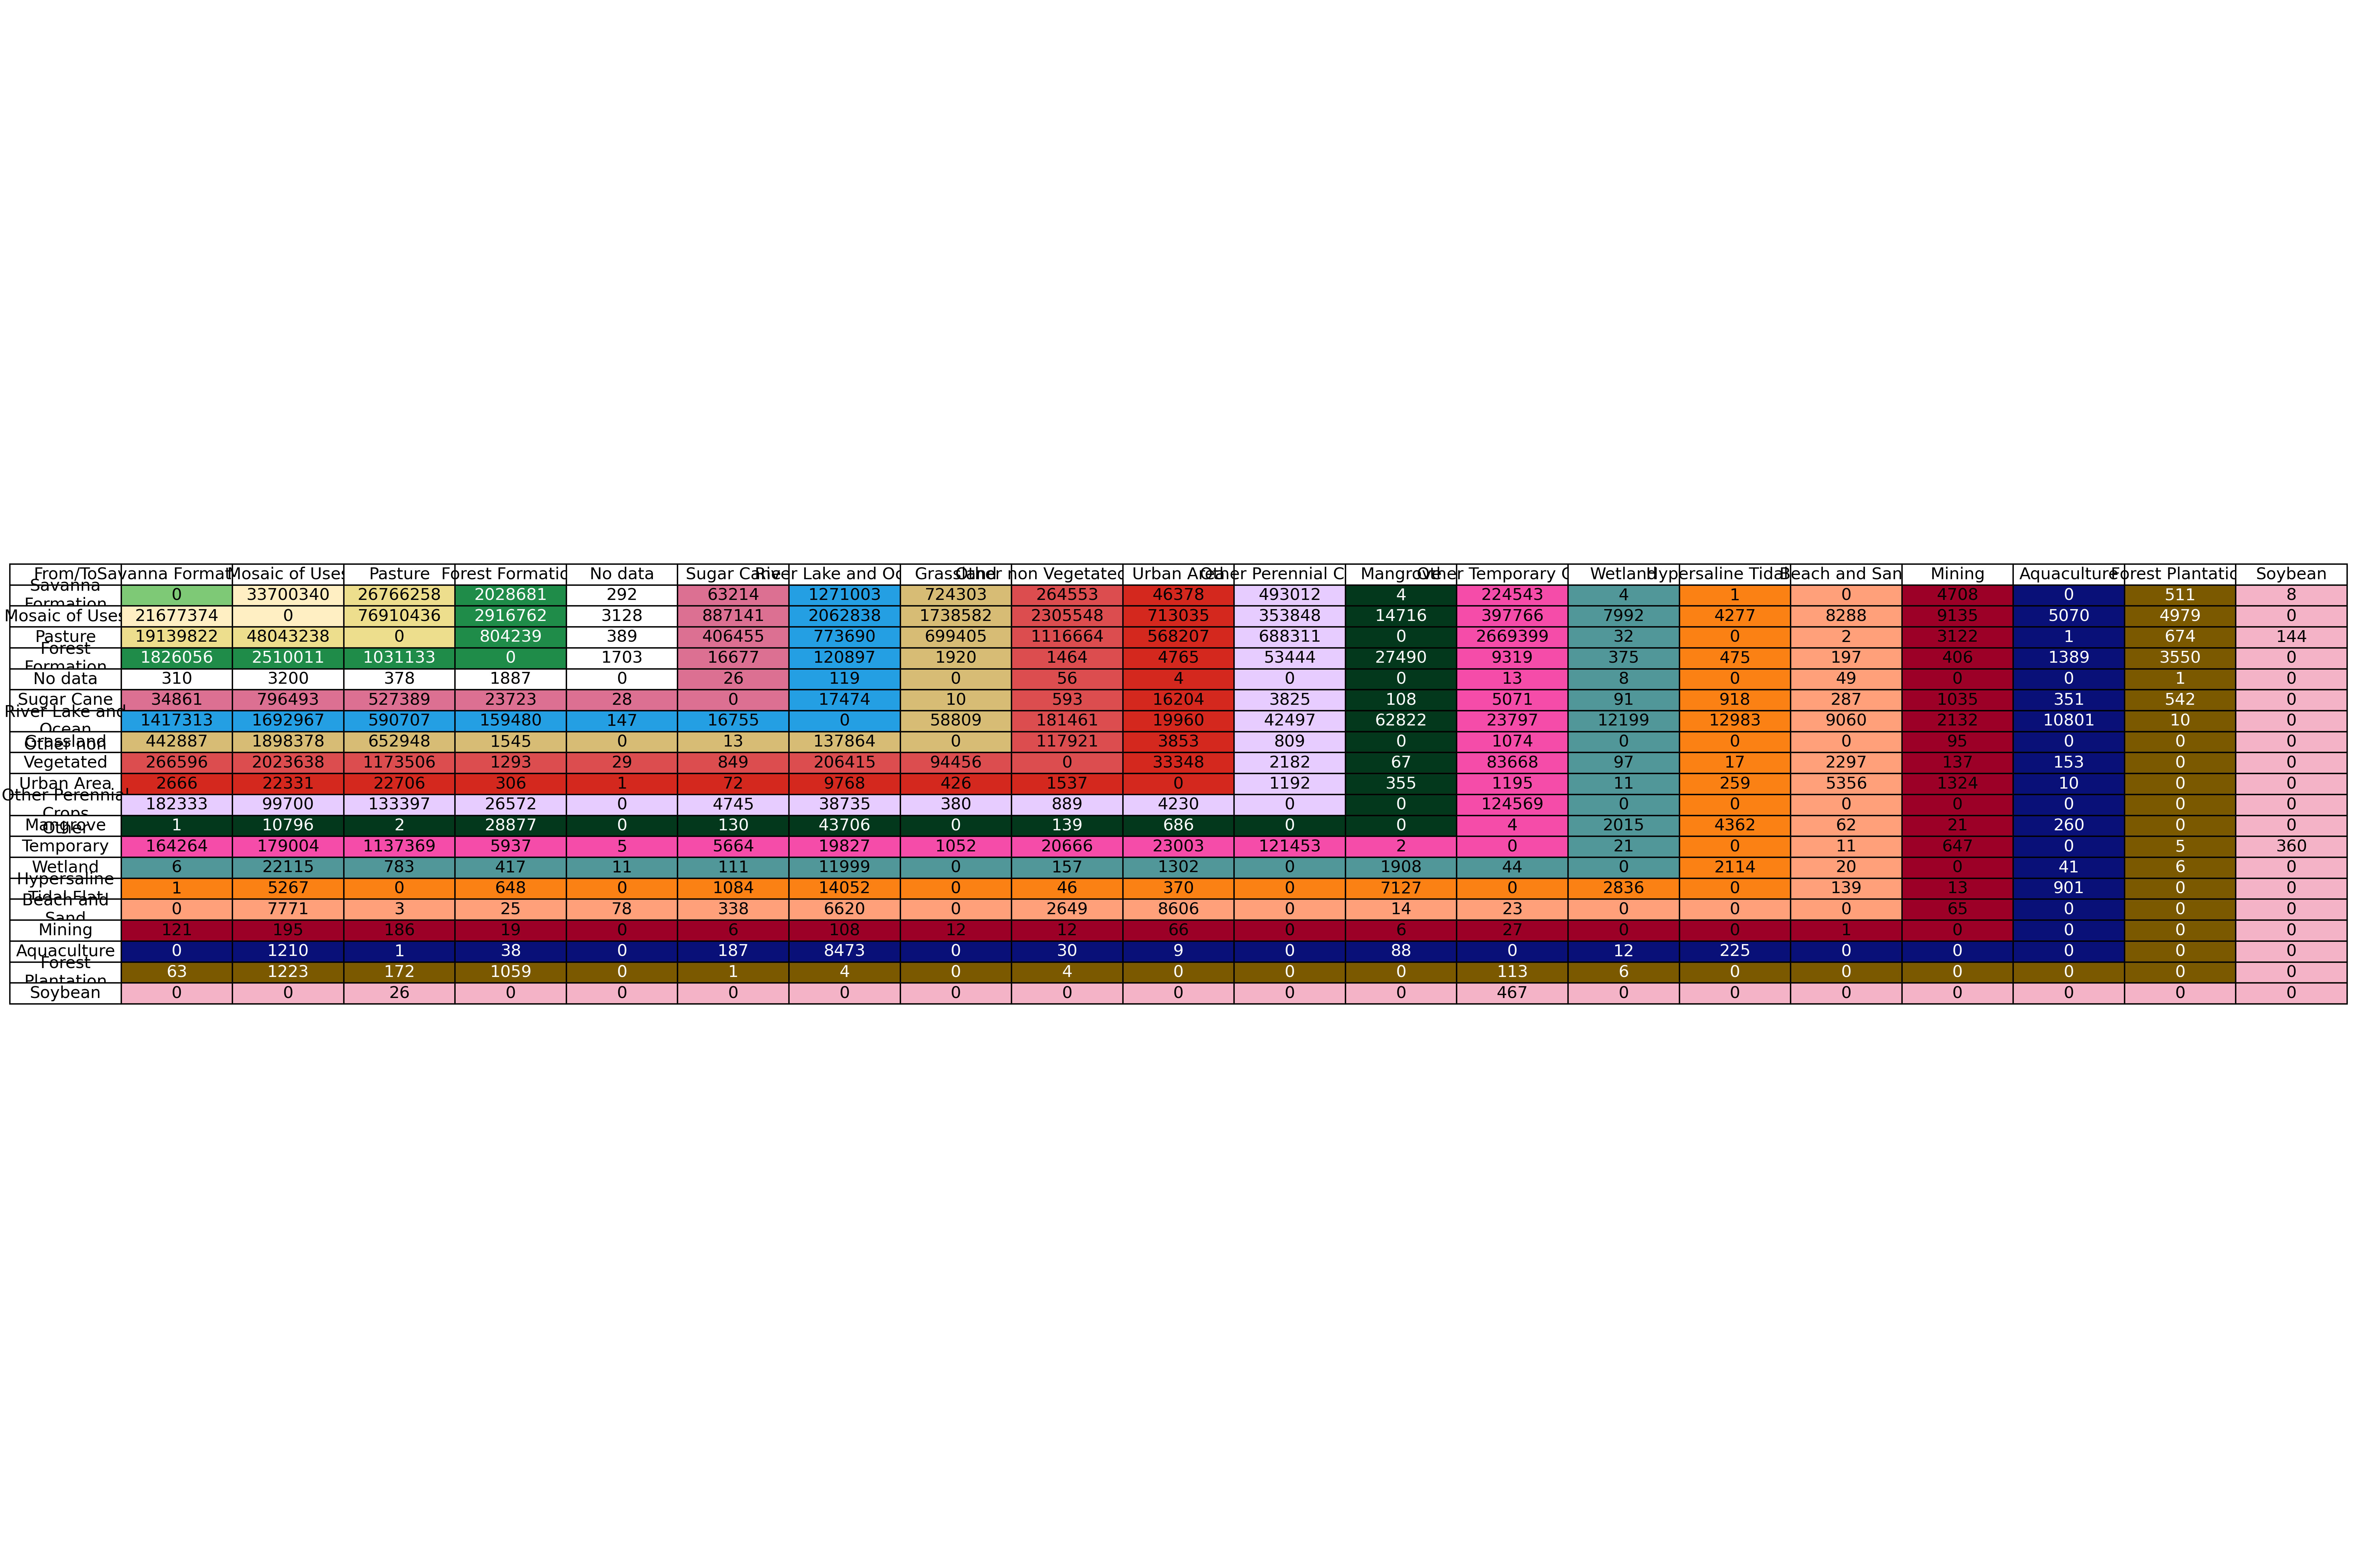

The file beside this chart, header and first rows:
From_Class, From_Label, To_Class, To_Label, Count
4, Savanna Formation, 21, Mosaic of Uses, 33700340
4, Savanna Formation, 15, Pasture, 26766258
4, Savanna Formation, 3, Forest Formation, 2028681
4, Savanna Formation, 0, No data, 292
4, Savanna Formation, 20, Sugar Cane, 63214
4, Savanna Formation, 33, River Lake and Ocean, 1271003
4, Savanna Formation, 12, Grassland, 724303
4, Savanna Formation, 25, Other non Vegetated Areas, 264553
4, Savanna Formation, 24, Urban Area, 46378
4, Savanna Formation, 48, Other Perennial Crops, 493012
4, Savanna Formation, 5, Mangrove, 4
4, Savanna Formation, 41, Other Temporary Crops, 224543
4, Savanna Formation, 11, Wetland, 4
4, Savanna Formation, 32, Hypersaline Tidal Flat, 1
4, Savanna Formation, 30, Mining, 4708
4, Savanna Formation, 9, Forest Plantation, 511
4, Savanna Formation, 39, Soybean, 8
21, Mosaic of Uses, 4, Savanna Formation, 21677374
21, Mosaic of Uses, 15, Pasture, 76910436
21, Mosaic of Uses, 3, Forest Formation, 2916762
21, Mosaic of Uses, 0, No data, 3128
21, Mosaic of Uses, 20, Sugar Cane, 887141
21, Mosaic of Uses, 33, River Lake and Ocean, 2062838
21, Mosaic of Uses, 12, Grassland, 1738582
21, Mosaic of Uses, 25, Other non Vegetated Areas, 2305548
21, Mosaic of Uses, 24, Urban Area, 713035
21, Mosaic of Uses, 48, Other Perennial Crops, 353848
21, Mosaic of Uses, 5, Mangrove, 14716
21, Mosaic of Uses, 41, Other Temporary Crops, 397766
21, Mosaic of Uses, 11, Wetland, 7992
21, Mosaic of Uses, 32, Hypersaline Tidal Flat, 4277
21, Mosaic of Uses, 23, Beach and Sand, 8288
21, Mosaic of Uses, 30, Mining, 9135
21, Mosaic of Uses, 31, Aquaculture, 5070
21, Mosaic of Uses, 9, Forest Plantation, 4979
15, Pasture, 4, Savanna Formation, 19139822
15, Pasture, 21, Mosaic of Uses, 48043238
15, Pasture, 3, Forest Formation, 804239
15, Pasture, 0, No data, 389
15, Pasture, 20, Sugar Cane, 406455
15, Pasture, 33, River Lake and Ocean, 773690
15, Pasture, 12, Grassland, 699405
15, Pasture, 25, Other non Vegetated Areas, 1116664
15, Pasture, 24, Urban Area, 568207
15, Pasture, 48, Other Perennial Crops, 688311
15, Pasture, 41, Other Temporary Crops, 2669399
15, Pasture, 11, Wetland, 32
15, Pasture, 23, Beach and Sand, 2
15, Pasture, 30, Mining, 3122
15, Pasture, 31, Aquaculture, 1
15, Pasture, 9, Forest Plantation, 674
15, Pasture, 39, Soybean, 144
3, Forest Formation, 4, Savanna Formation, 1826056
3, Forest Formation, 21, Mosaic of Uses, 2510011
3, Forest Formation, 15, Pasture, 1031133
3, Forest Formation, 0, No data, 1703
3, Forest Formation, 20, Sugar Cane, 16677
3, Forest Formation, 33, River Lake and Ocean, 120897
3, Forest Formation, 12, Grassland, 1920
3, Forest Formation, 25, Other non Vegetated Areas, 1464
... 215 more rows
